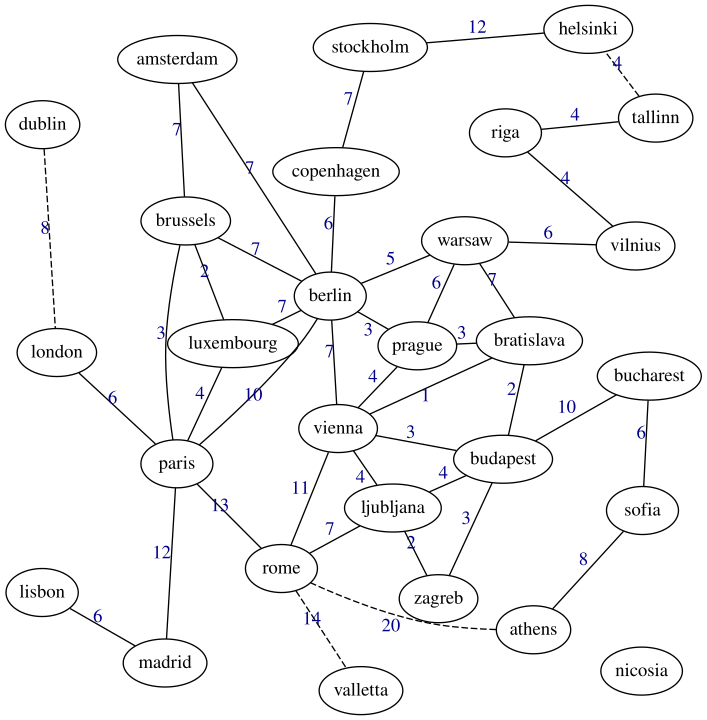

The file beside this chart, header and first rows:
dublin, london, 8
london, paris, 6
lisbon, madrid, 6
paris, madrid, 12
paris, brussels, 3
paris, luxembourg, 4
paris, berlin, 10, 
paris, rome, 13
luxembourg, berlin, 7
luxembourg, brussels, 2
brussels, amsterdam, 7
brussels, berlin, 7
berlin, amsterdam, 7
berlin, vienna, 7
berlin, prague, 3
berlin, warsaw, 5
berlin, copenhagen, 6
copenhagen, stockholm, 7
stockholm, helsinki, 12
helsinki, tallinn, 4
tallinn, riga, 4
riga, vilnius, 4
vilnius, warsaw, 6
warsaw, prague, 6
warsaw, bratislava, 7
prague, vienna, 4
prague, bratislava, 3
bratislava, vienna, 1
bratislava, budapest, 2
vienna, budapest, 3
vienna, rome, 11
vienna, ljubljana, 4
rome, valletta, 14
rome, athens, 20
rome, ljubljana, 7
ljubljana, zagreb, 2
ljubljana, budapest, 4
budapest, zagreb, 3
budapest, bucharest, 10
bucharest, sofia, 6
sofia, athens, 8
